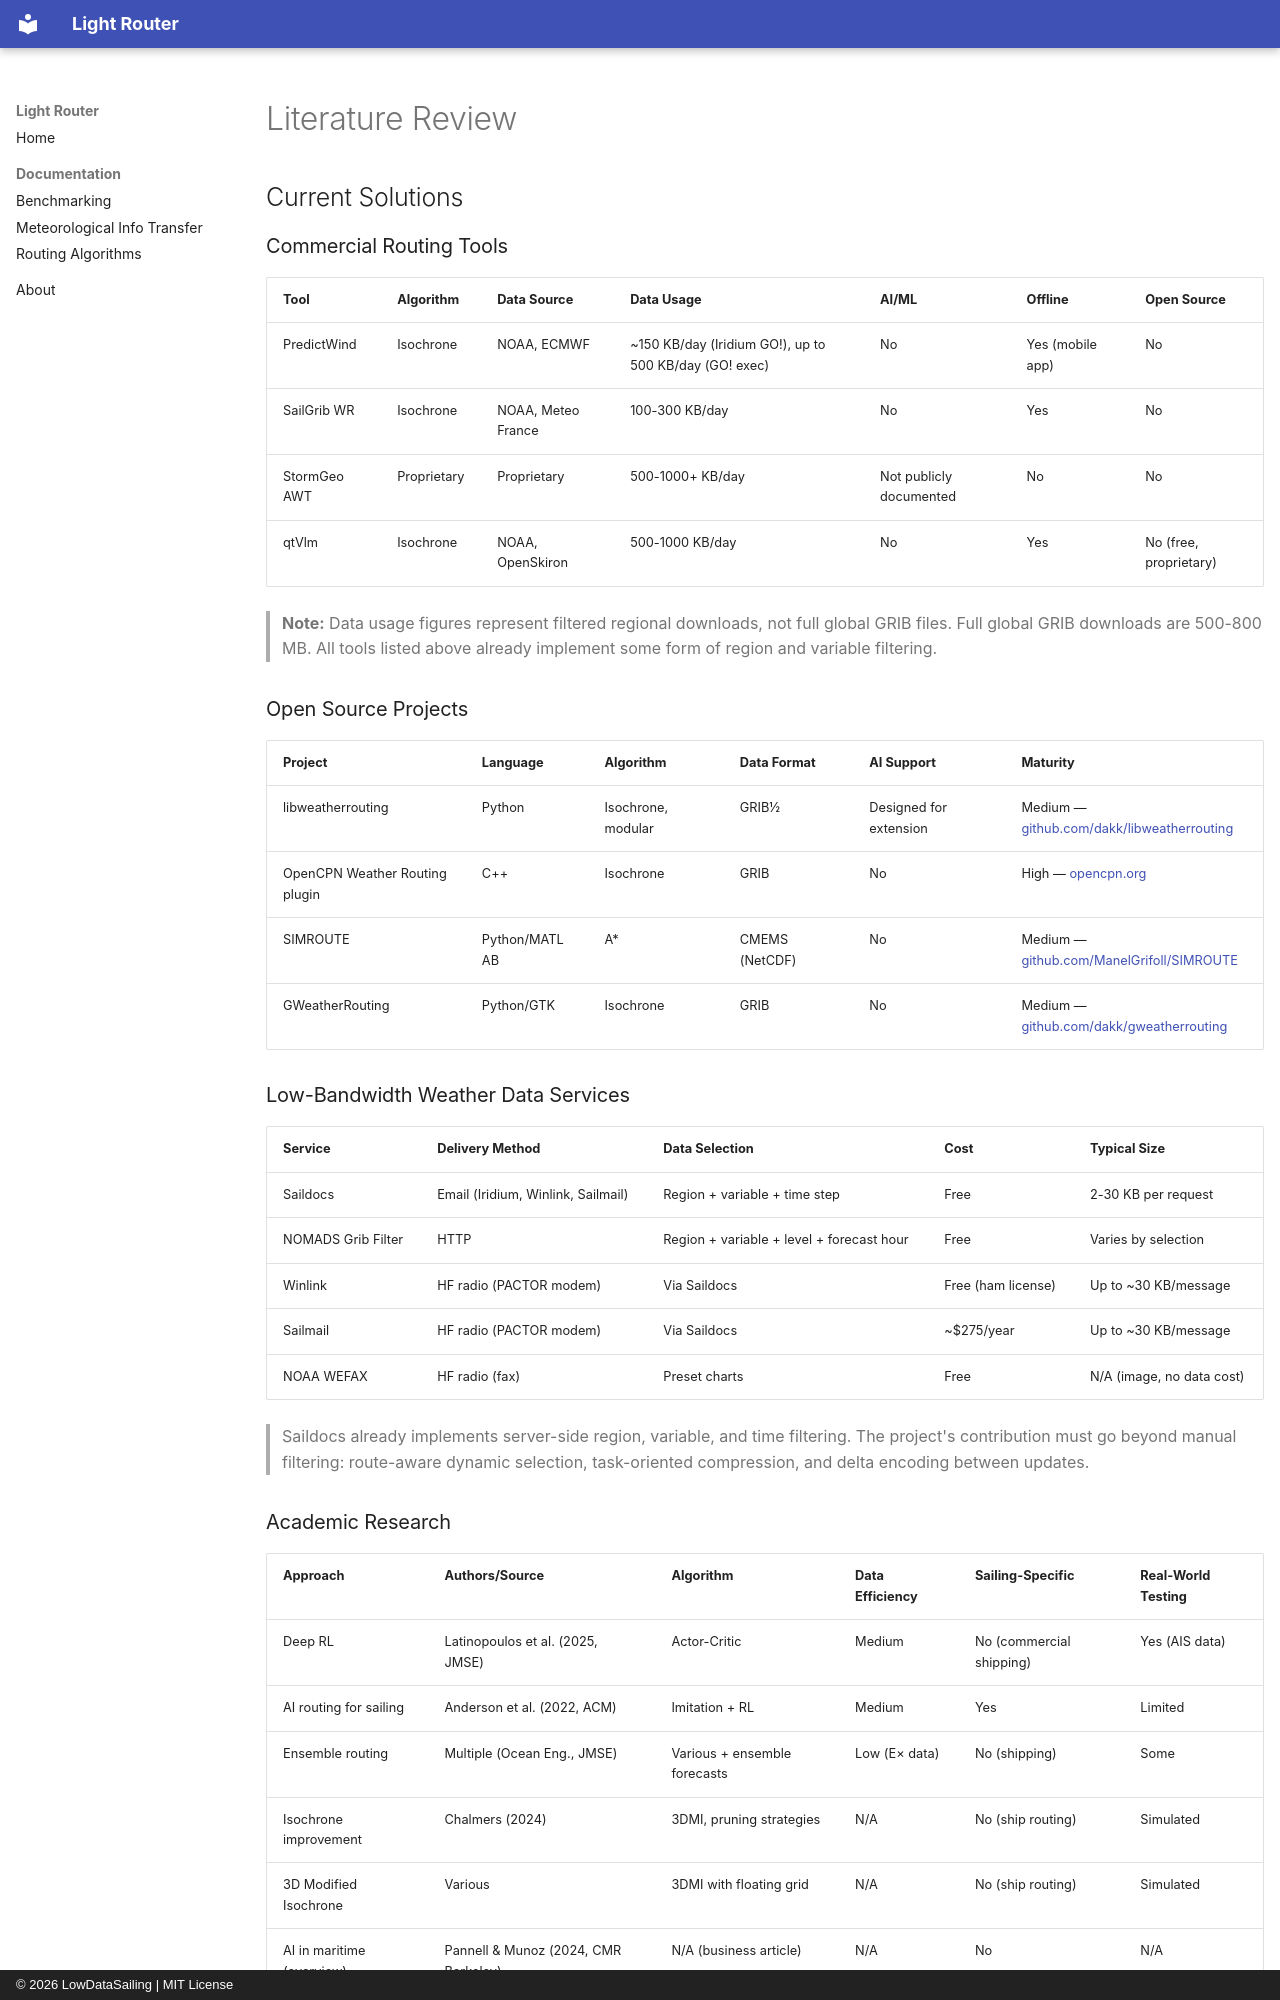

repository: LowDataSailing/Light-Router · page: literature-review/index.html · generator: mkdocs · copyright: © 2026 LowDataSailing | MIT License

# Literature Review

## Current Solutions

### Commercial Routing Tools

| Tool | Algorithm | Data Source | Data Usage | AI/ML | Offline | Open Source |
|------|-----------|-------------|------------|-------|--------|------------|
| PredictWind | Isochrone | NOAA, ECMWF | ~150 KB/day (Iridium GO!), up to 500 KB/day (GO! exec) | No | Yes (mobile app) | No |
| SailGrib WR | Isochrone | NOAA, Meteo France | 100-300 KB/day | No | Yes | No |
| StormGeo AWT | Proprietary | Proprietary | 500-1000+ KB/day | Not publicly documented | No | No |
| qtVlm | Isochrone | NOAA, OpenSkiron | 500-1000 KB/day | No | Yes | No (free, proprietary) |

> **Note:** Data usage figures represent filtered regional downloads, not full global GRIB files. Full global GRIB downloads are 500-800 MB. All tools listed above already implement some form of region and variable filtering.

### Open Source Projects

| Project | Language | Algorithm | Data Format | AI Support | Maturity |
|---------|----------|-----------|-------------|------------|----------|
| libweatherrouting | Python | Isochrone, modular | GRIB1/2 | Designed for extension | Medium — [github.com/dakk/libweatherrouting](https://github.com/dakk/libweatherrouting) |
| OpenCPN Weather Routing plugin | C++ | Isochrone | GRIB | No | High — [opencpn.org](https://opencpn.org/OpenCPN/plugins/weatherroute.html) |
| SIMROUTE | Python/MATLAB | A* | CMEMS (NetCDF) | No | Medium — [github.com/ManelGrifoll/SIMROUTE](https://github.com/ManelGrifoll/SIMROUTE) |
| GWeatherRouting | Python/GTK | Isochrone | GRIB | No | Medium — [github.com/dakk/gweatherrouting](https://github.com/dakk/gweatherrouting) |

### Low-Bandwidth Weather Data Services

| Service | Delivery Method | Data Selection | Cost | Typical Size |
|---------|----------------|---------------|------|--------------|
| Saildocs | Email (Iridium, Winlink, Sailmail) | Region + variable + time step | Free | 2-30 KB per request |
| NOMADS Grib Filter | HTTP | Region + variable + level + forecast hour | Free | Varies by selection |
| Winlink | HF radio (PACTOR modem) | Via Saildocs | Free (ham license) | Up to ~30 KB/message |
| Sailmail | HF radio (PACTOR modem) | Via Saildocs | ~$275/year | Up to ~30 KB/message |
| NOAA WEFAX | HF radio (fax) | Preset charts | Free | N/A (image, no data cost) |

> Saildocs already implements server-side region, variable, and time filtering. The project's contribution must go beyond manual filtering: route-aware dynamic selection, task-oriented compression, and delta encoding between updates.
